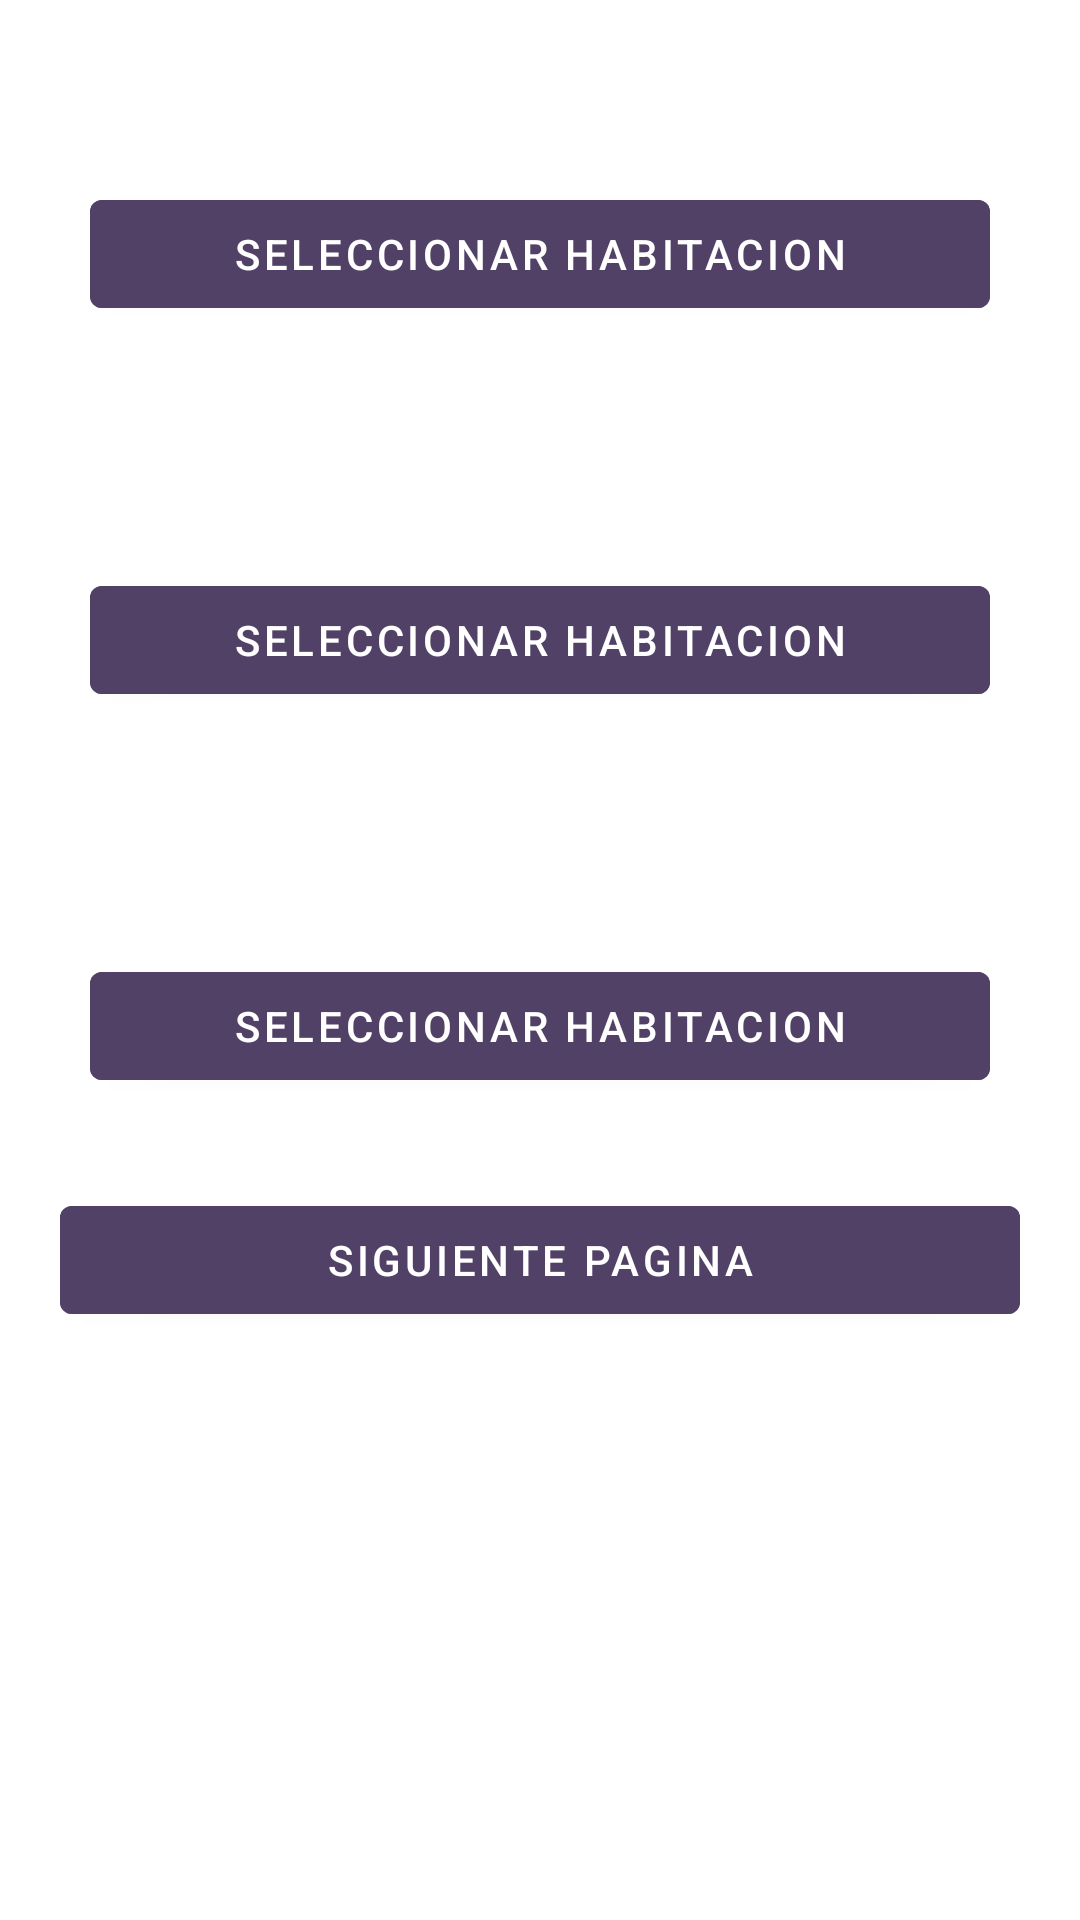

The Android layout XML behind this screen, and the referenced resources:
<!-- AndroidManifest.xml: application theme Theme.GestionHotel -->
<!-- res/layout/fragment_room_selector.xml -->
<?xml version="1.0" encoding="utf-8"?>
<FrameLayout xmlns:android="http://schemas.android.com/apk/res/android"
    xmlns:tools="http://schemas.android.com/tools"
    android:layout_width="match_parent"
    android:layout_height="match_parent"
    tools:context=".fragments.RoomSelectorFragment">


    <LinearLayout
        android:layout_width="match_parent"
        android:layout_height="wrap_content"
        android:orientation="vertical"
        android:layout_marginHorizontal="10dp">

        <LinearLayout
            android:id="@+id/item1LLayout"
            android:layout_width="match_parent"
            android:layout_height="match_parent"
            android:layout_marginVertical="10dp"
            android:orientation="horizontal">

            <ImageView
                android:id="@+id/item1IV"
                android:layout_width="wrap_content"
                android:layout_height="wrap_content"
                android:src="@mipmap/ic_launcher"
                 />

            <LinearLayout
                android:layout_width="match_parent"
                android:layout_height="wrap_content"
                android:layout_marginHorizontal="10dp"
                android:orientation="vertical">

                <TextView
                    android:id="@+id/item1TV"
                    android:layout_width="match_parent"
                    android:layout_height="wrap_content"
                    android:text="Room 1"
                    android:textColor="@color/white"
                    android:gravity="center"
                    android:textSize="15dp"
                    android:textStyle="bold"
                    />

                <TextView
                    android:id="@+id/item1TV2"
                    android:layout_width="match_parent"
                    android:layout_height="wrap_content"
                    android:text="Room 1 Description"
                    android:textColor="@color/white"
                    android:gravity="center"
                    android:textSize="15dp"
                    />

                <com.google.android.material.button.MaterialButton
                    android:id="@+id/item1Btn"
                    android:layout_width="match_parent"
                    android:layout_height="wrap_content"
                    android:text="Seleccionar habitacion"
                    android:backgroundTint="#524167"
                    android:layout_margin="10dp"
                    android:padding="5dp"
                    />

            </LinearLayout>

        </LinearLayout>

        <LinearLayout
            android:id="@+id/item2LLayout"
            android:layout_width="match_parent"
            android:layout_height="match_parent"
            android:layout_marginVertical="10dp"
            android:orientation="horizontal">
            <ImageView
                android:id="@+id/item2IV"
                android:layout_width="wrap_content"
                android:layout_height="wrap_content"
                android:src="@mipmap/ic_launcher"
                />

            <LinearLayout
                android:layout_width="match_parent"
                android:layout_height="wrap_content"
                android:layout_marginHorizontal="10dp"
                android:orientation="vertical">

                <TextView
                    android:id="@+id/item2TV"
                    android:layout_width="match_parent"
                    android:layout_height="wrap_content"
                    android:text="Room 2"
                    android:textColor="@color/white"
                    android:gravity="center"
                    android:textSize="15dp"
                    android:textStyle="bold"
                    />

                <TextView
                    android:id="@+id/item2TV2"
                    android:layout_width="match_parent"
                    android:layout_height="wrap_content"
                    android:text="Room 2 Description"
                    android:textColor="@color/white"
                    android:gravity="center"
                    android:textSize="15dp"
                    />

                <com.google.android.material.button.MaterialButton
                    android:id="@+id/item2Btn"
                    android:layout_width="match_parent"
                    android:layout_height="wrap_content"
                    android:text="Seleccionar habitacion"
                    android:backgroundTint="#524167"
                    android:layout_margin="10dp"
                    android:padding="5dp"
                    />

            </LinearLayout>
        </LinearLayout>

        <LinearLayout
            android:id="@+id/item3LLayout"
            android:layout_width="match_parent"
            android:layout_height="match_parent"
            android:layout_marginVertical="10dp"
            android:orientation="horizontal">
            <ImageView
                android:id="@+id/item3IV"
                android:layout_width="wrap_content"
                android:layout_height="wrap_content"
                android:src="@mipmap/ic_launcher"
                />

            <LinearLayout
                android:layout_width="match_parent"
                android:layout_height="wrap_content"
                android:layout_marginHorizontal="10dp"
                android:orientation="vertical">

                <TextView
                    android:id="@+id/item3TV"
                    android:layout_width="match_parent"
                    android:layout_height="wrap_content"
                    android:text="Room 3"
                    android:textColor="@color/white"
                    android:gravity="center"
                    android:textSize="15dp"
                    android:textStyle="bold"
                    />

                <TextView
                    android:id="@+id/item3TV2"
                    android:layout_width="match_parent"
                    android:layout_height="wrap_content"
                    android:text="Room 3 Description"
                    android:textColor="@color/white"
                    android:gravity="center"
                    android:textSize="15dp"
                    />

                <com.google.android.material.button.MaterialButton
                    android:id="@+id/item3Btn"
                    android:layout_width="match_parent"
                    android:layout_height="wrap_content"
                    android:text="Seleccionar habitacion"
                    android:backgroundTint="#524167"
                    android:layout_margin="10dp"
                    android:padding="5dp"
                    />

            </LinearLayout>
        </LinearLayout>

        <com.google.android.material.button.MaterialButton
            android:id="@+id/nextPageBtn"
            android:layout_width="match_parent"
            android:layout_height="wrap_content"
            android:text="Siguiente pagina"
            android:backgroundTint="#524167"
            android:layout_margin="10dp"
            android:padding="5dp"
            />

    </LinearLayout>
</FrameLayout>
<!-- resources referenced by this layout -->
<resources>
  <style name="Theme.GestionHotel" parent="Theme.MaterialComponents.DayNight.NoActionBar">
          
          <item name="colorPrimary">@color/purple_500</item>
          <item name="colorPrimaryVariant">@color/purple_700</item>
          <item name="colorOnPrimary">@color/white</item>
          
          <item name="colorSecondary">@color/teal_200</item>
          <item name="colorSecondaryVariant">@color/teal_700</item>
          <item name="colorOnSecondary">@color/black</item>
          
          <item name="android:statusBarColor" tools:targetApi="l">?attr/colorPrimaryVariant</item>
          
      </style>
  <!-- not gathered from this repository: default colours our renderer supplied (Android Studio template values) -->
  <color name="purple_500">#FF6200EE</color>
  <color name="purple_700">#FF3700B3</color>
  <color name="teal_200">#FF03DAC5</color>
  <color name="teal_700">#FF018786</color>
  <color name="black">#FF000000</color>
  <color name="white">#FFFFFFFF</color>
</resources>
